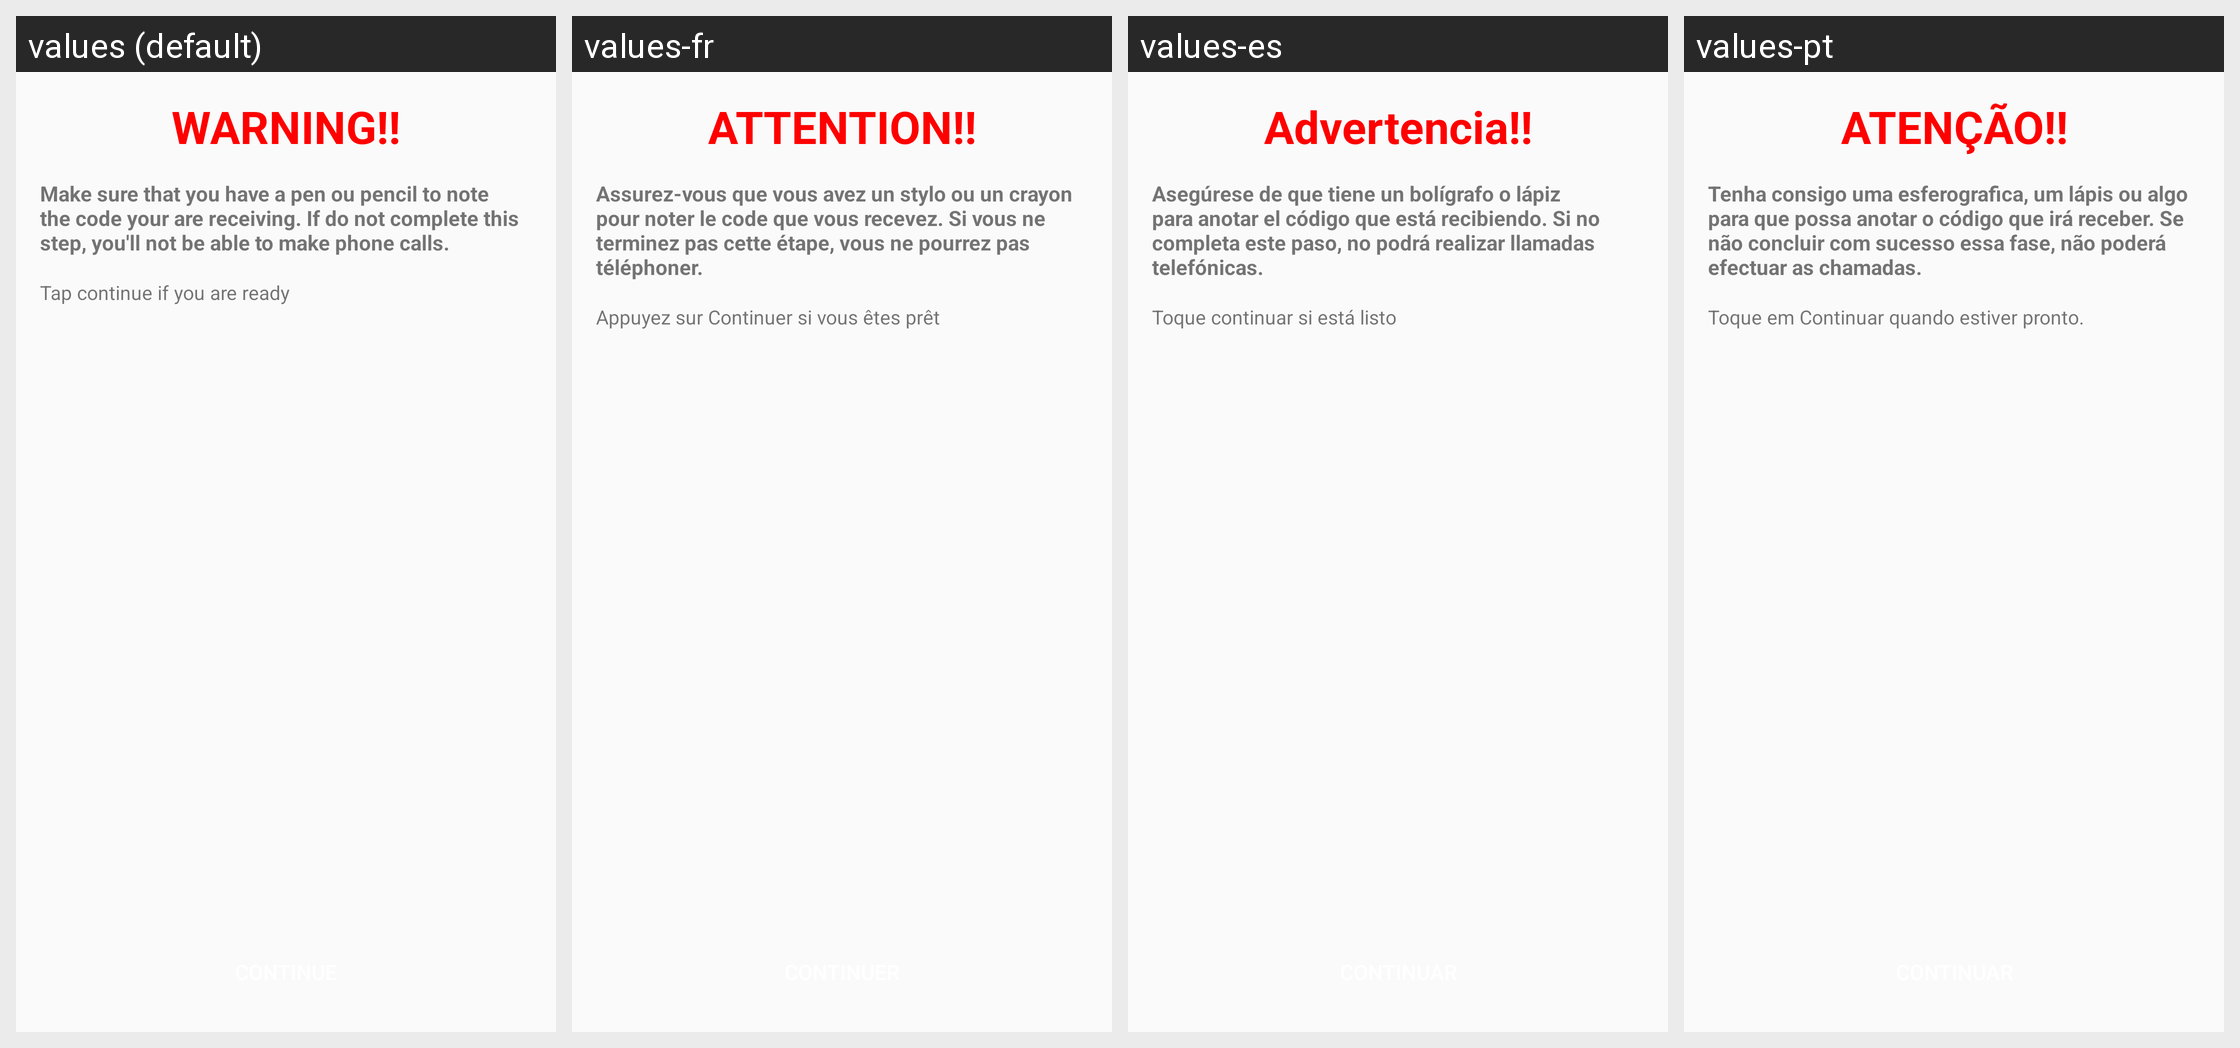

The Android screen above is rendered under several locales of the same app. Produce the string resources it draws, with the default and per-locale values.
Android screen res/layout/activity_caller_id_warning.xml rendered under 4 locales, left to right: values (default), values-fr, values-es, values-pt. Device: Nexus 5 (rendered at 1080×1920; each locale shown at half size, 540×960, under a caption strip naming it); theme AppTheme.
Other locales in the repository, not shown: values-en.
Strings drawn on this screen, with the default value and each locale's value (text and hints the layout hard-codes, and strings that could not be matched under every locale, appear in the picture but are not listed):

texto_warning
  values: WARNING!!
  values-fr: ATTENTION!!
  values-es: Advertencia!!
  values-pt: ATENÇÃO!!

texto_passos_warning
  values: Make sure that you have a pen ou pencil to note the code your are receiving. If do not complete this step, you'll not be able to make phone calls.
  values-fr: Assurez-vous que vous avez un stylo ou un crayon pour noter le code que vous recevez. Si vous ne terminez pas cette étape, vous ne pourrez pas téléphoner.
  values-es: Asegúrese de que tiene un bolígrafo o lápiz para anotar el código que está recibiendo. Si no completa este paso, no podrá realizar llamadas telefónicas.
  values-pt: Tenha consigo uma esferografica, um lápis ou algo para que possa anotar o código que irá receber. Se não concluir com sucesso essa fase, não poderá efectuar as chamadas.

texto_passos_warning_continue
  values: Tap continue if you are ready
  values-fr: Appuyez sur Continuer si vous êtes prêt
  values-es: Toque continuar si está listo
  values-pt: Toque em Continuar quando estiver pronto.
